8-way image classification set "AIFactory_FruitQC" from GitHub (yuri0329/AIFactory_FruitQC); label vocabulary: apple fuji, mandarine hallabong, mandarine onjumilgam, pear chuhwang, pear singo, persimmon bansi, persimmon booyu, persimmon daebong.

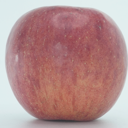
Label: apple fuji

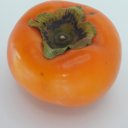
Label: persimmon booyu

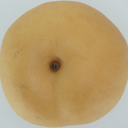
Label: pear chuhwang

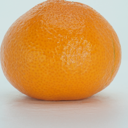
Label: mandarine onjumilgam

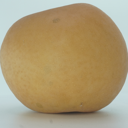
Label: pear singo

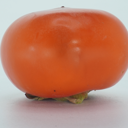
Label: persimmon bansi
